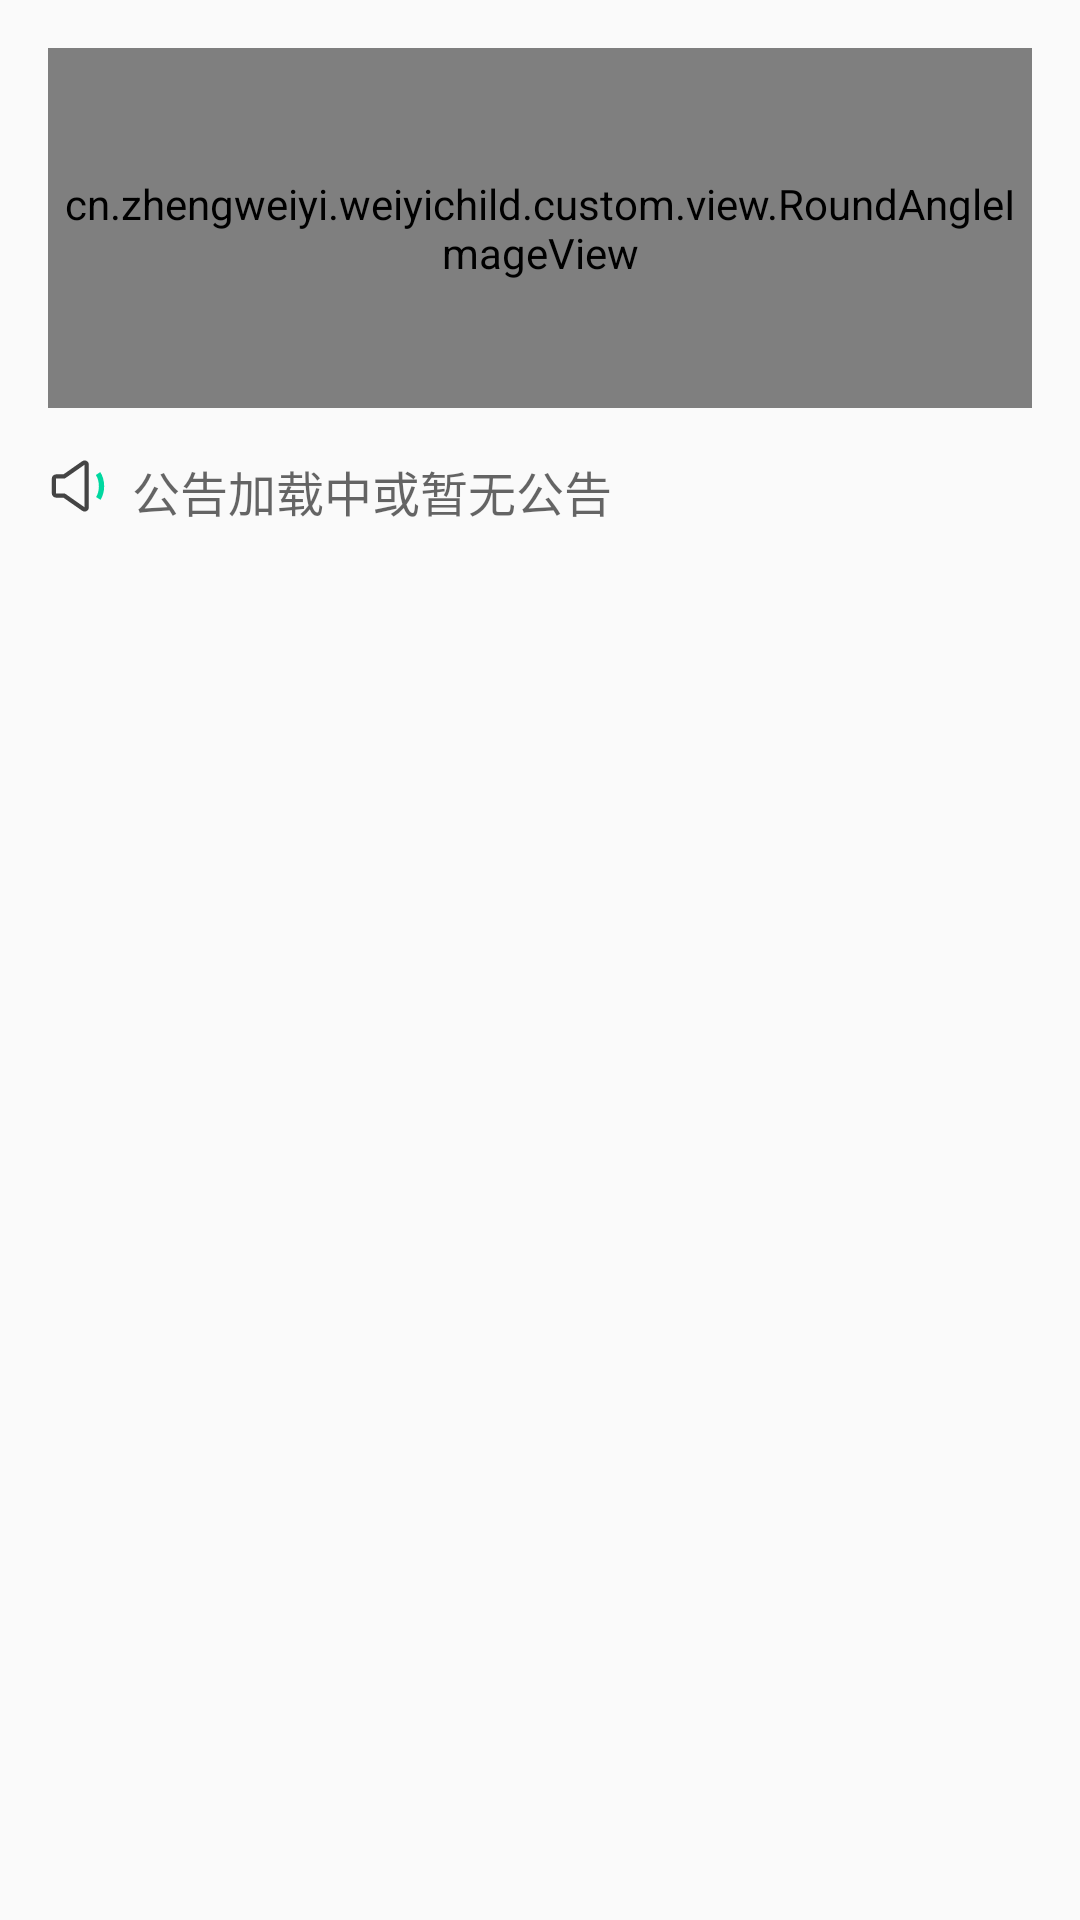

Write the Android layout XML for this screen, with the resource values it uses.
<!-- AndroidManifest.xml: application theme AppTheme -->
<!-- res/layout/fragment_main.xml -->
<?xml version="1.0" encoding="utf-8"?>
<LinearLayout xmlns:android="http://schemas.android.com/apk/res/android"
    xmlns:tools="http://schemas.android.com/tools"
    android:layout_width="match_parent"
    android:layout_height="match_parent"
    android:orientation="vertical"
    android:paddingHorizontal="@dimen/activity_horizontal_margin"
    android:paddingVertical="@dimen/activity_vertical_margin"
    tools:context=".MainActivity"
    tools:targetApi="o">

    <cn.zhengweiyi.weiyichild.custom.view.RoundAngleImageView
        android:id="@+id/homeImage"
        android:layout_width="match_parent"
        android:layout_height="@dimen/image_home_height"
        android:scaleType="fitXY"
        android:src="@drawable/im_default" />

    <RelativeLayout
        android:layout_width="match_parent"
        android:layout_height="wrap_content"
        android:layout_marginVertical="@dimen/activity_vertical_margin">

        <ImageView
            android:id="@+id/iconNotice"
            android:layout_width="@dimen/image_icon_small"
            android:layout_height="@dimen/image_icon_small"
            android:contentDescription="@string/notice_icon"
            android:src="@drawable/ic_notice" />

        <TextView
            android:id="@+id/textNotice"
            android:layout_width="wrap_content"
            android:layout_height="wrap_content"
            android:layout_marginStart="@dimen/view_spacing"
            android:layout_toEndOf="@id/iconNotice"
            android:ellipsize="end"
            android:hint="@string/notice_hint"
            android:lines="1"
            android:textColor="@color/colorTextDefault"
            android:textSize="@dimen/text_size_default" />

    </RelativeLayout>

    <GridView
        android:id="@+id/gridView"
        android:layout_width="match_parent"
        android:layout_height="wrap_content"
        android:columnWidth="80dp"
        android:fadeScrollbars="true"
        android:numColumns="3"
        android:stretchMode="spacingWidthUniform"
        android:verticalSpacing="@dimen/grid_vertical_spacing" />

</LinearLayout>
<!-- resources referenced by this layout -->
<resources>
  <color name="colorTextDefault">#999</color>
  <dimen name="activity_horizontal_margin">16dp</dimen>
  <dimen name="activity_vertical_margin">16dp</dimen>
  <dimen name="grid_vertical_spacing">20dp</dimen>
  <dimen name="image_home_height">120dp</dimen>
  <dimen name="image_icon_small">20dp</dimen>
  <dimen name="text_size_default">16sp</dimen>
  <dimen name="view_spacing">8dp</dimen>
  <!-- drawable ic_notice (drawable) -->
  <vector android:height="24dp" android:viewportHeight="1024"
      android:viewportWidth="1024" android:width="24dp" xmlns:android="http://schemas.android.com/apk/res/android">
      <path android:fillColor="#444444" android:pathData="M624.76,947.99c-14.54,0 -29.01,-4.42 -41.42,-13.13L262.46,710.54L137.49,710.54c-39.82,0 -72.2,-32.39 -72.2,-72.2L65.29,385.66c0,-39.81 32.38,-72.2 72.2,-72.2h124.9l17.63,-11.53 303.33,-212.79c22.17,-15.53 50.83,-17.42 74.79,-4.94 23.99,12.47 38.88,37.02 38.88,64.04v727.51c0,27.03 -14.89,51.57 -38.9,64.04 -10.52,5.48 -21.96,8.2 -33.35,8.2zM137.49,385.66v252.69h135.65a36.09,36.09 0,0 1,19.67 5.83l26.79,17.41 305.22,214.16L624.82,148.24L320.5,361.69l-27.6,18.08a36.09,36.09 0,0 1,-19.76 5.89L137.49,385.66z"/>
      <path android:fillColor="#00D8A0" android:pathData="M898.04,748.13l-77.2,-46.73c30.7,-50.75 47.63,-116.65 47.63,-185.57 0,-72.27 -18.37,-140.49 -51.71,-192.1l75.79,-48.98c42.67,66.03 66.17,151.65 66.17,241.08 -0,85.16 -21.54,167.66 -60.67,232.3z"/>
  </vector>
  <!-- drawable im_default (drawable) -->
  <vector android:height="24dp" android:viewportHeight="480"
      android:viewportWidth="640" android:width="24dp" xmlns:android="http://schemas.android.com/apk/res/android">
      <path android:fillColor="#f2f2f2" android:pathData="M0,0h640v480h-640z"/>
  </vector>
  <string name="notice_hint">公告加载中或暂无公告</string>
  <string name="notice_icon">公告图标</string>
  <style name="AppTheme" parent="Theme.AppCompat.Light">
          <item name="colorPrimary">@color/colorPrimary</item>
          <item name="colorPrimaryDark">@color/colorPrimaryDark</item>
          <item name="colorAccent">@color/colorAccent</item>
          <item name="android:textColor">@color/colorTextDefault</item>
          <item name="android:fitsSystemWindows">true</item>
          <item name="windowActionBar">false</item>
          <item name="windowNoTitle">true</item>
      </style>
  <color name="colorPrimary">@android:color/transparent</color>
  <color name="colorPrimaryDark">@android:color/transparent</color>
  <color name="colorAccent">#00D8A0</color>
</resources>
